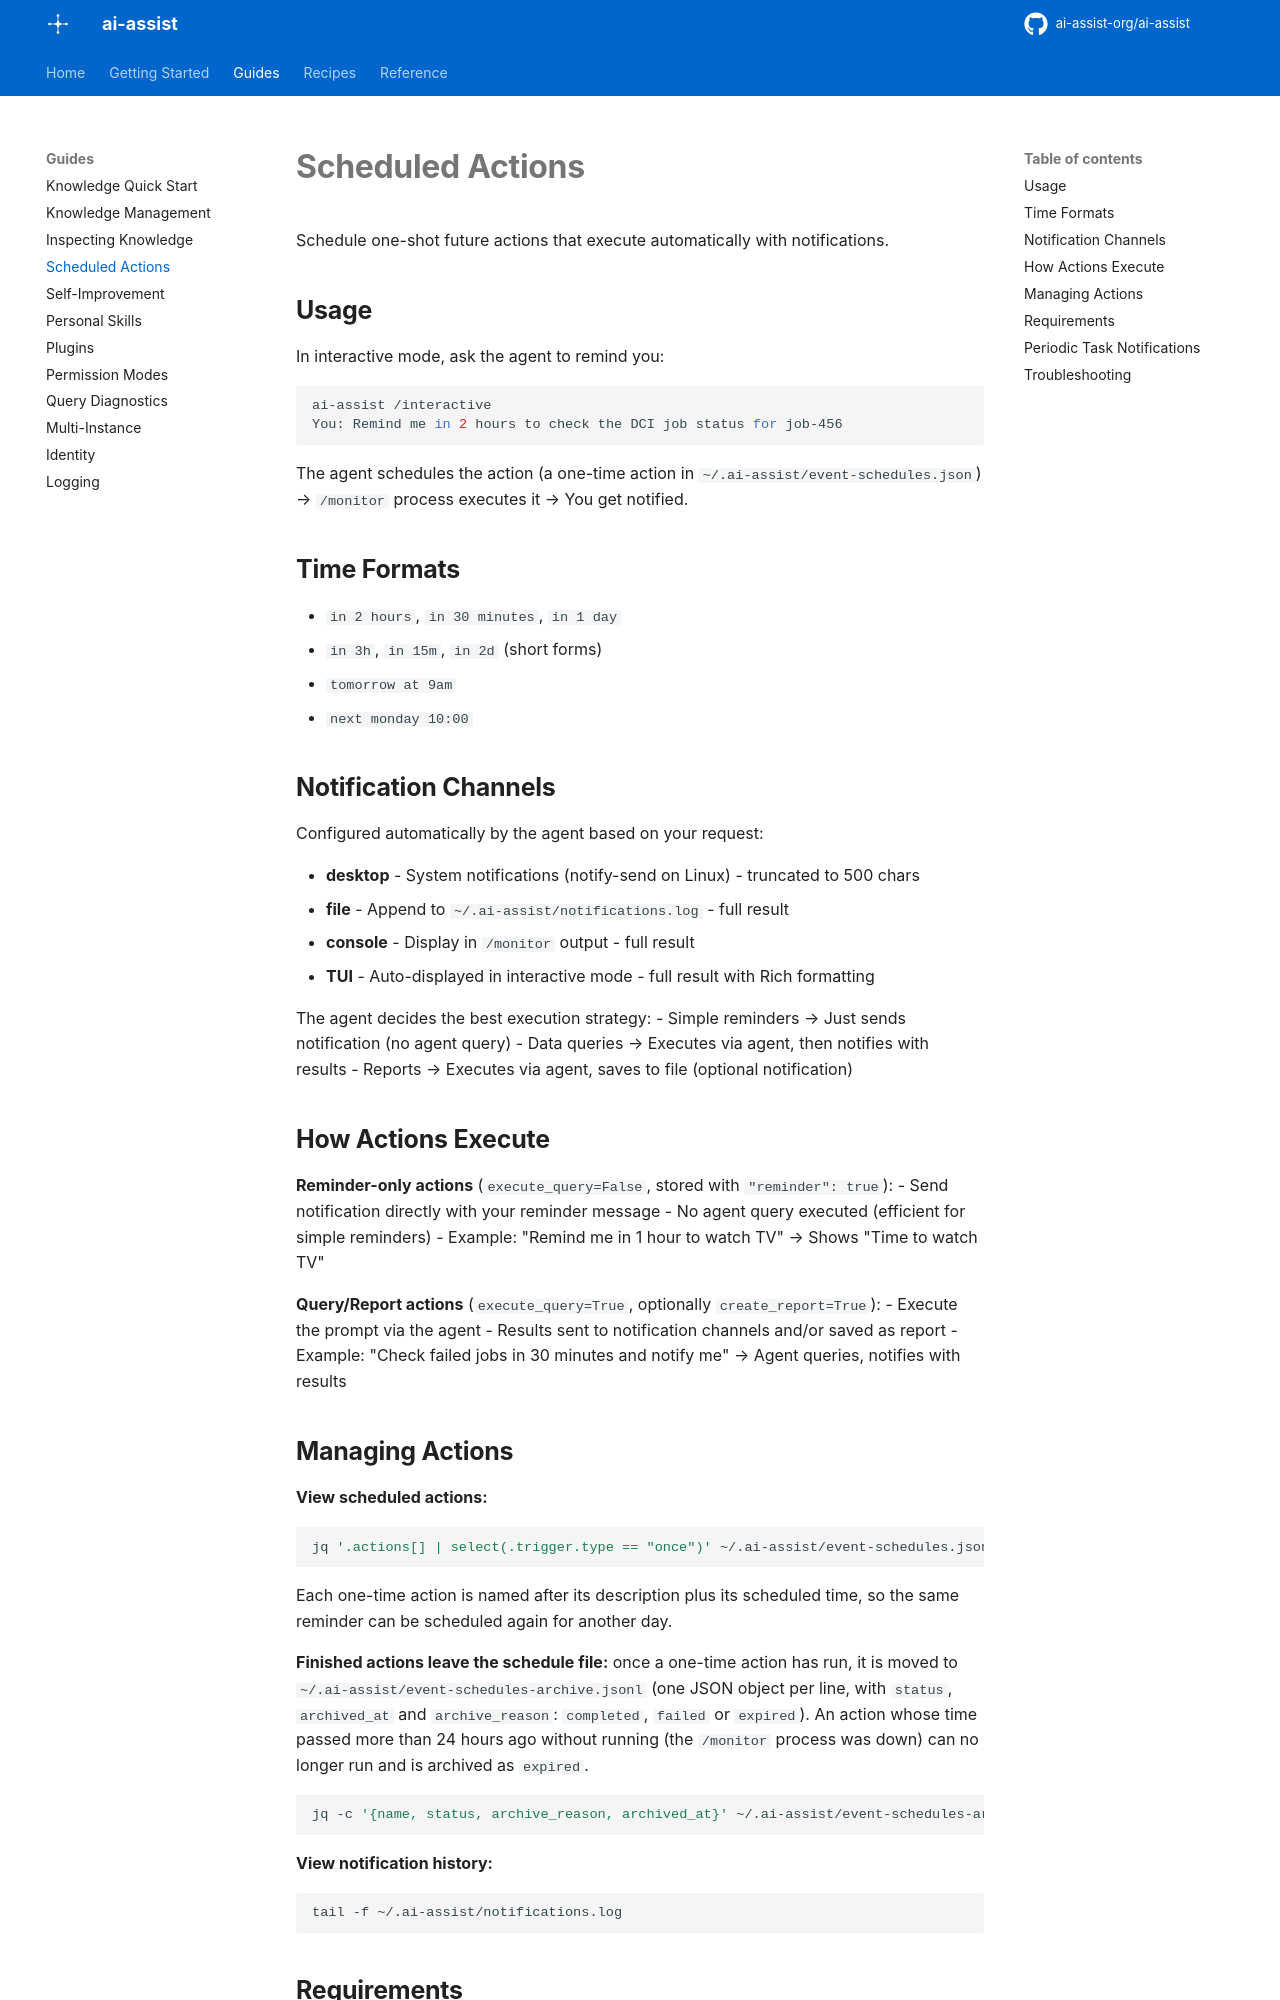

repository: ai-assist-org/ai-assist · page: SCHEDULED_ACTIONS/index.html · generator: mkdocs

# Scheduled Actions

Schedule one-shot future actions that execute automatically with notifications.

## Usage

In interactive mode, ask the agent to remind you:

```bash
ai-assist /interactive
You: Remind me in 2 hours to check the DCI job status for job-456
```

The agent schedules the action (a one-time action in `~/.ai-assist/event-schedules.json`) → `/monitor` process executes it → You get notified.

## Time Formats

- `in 2 hours`, `in 30 minutes`, `in 1 day`
- `in 3h`, `in 15m`, `in 2d` (short forms)
- `tomorrow at 9am`
- `next monday 10:00`

## Notification Channels

Configured automatically by the agent based on your request:

- **desktop** - System notifications (notify-send on Linux) - truncated to 500 chars
- **file** - Append to `~/.ai-assist/notifications.log` - full result
- **console** - Display in `/monitor` output - full result
- **TUI** - Auto-displayed in interactive mode - full result with Rich formatting

The agent decides the best execution strategy:
- Simple reminders → Just sends notification (no agent query)
- Data queries → Executes via agent, then notifies with results
- Reports → Executes via agent, saves to file (optional notification)

## How Actions Execute

**Reminder-only actions** (`execute_query=False`, stored with `"reminder": true`):
- Send notification directly with your reminder message
- No agent query executed (efficient for simple reminders)
- Example: "Remind me in 1 hour to watch TV" → Shows "Time to watch TV"

**Query/Report actions** (`execute_query=True`, optionally `create_report=True`):
- Execute the prompt via the agent
- Results sent to notification channels and/or saved as report
- Example: "Check failed jobs in 30 minutes and notify me" → Agent queries, notifies with results
